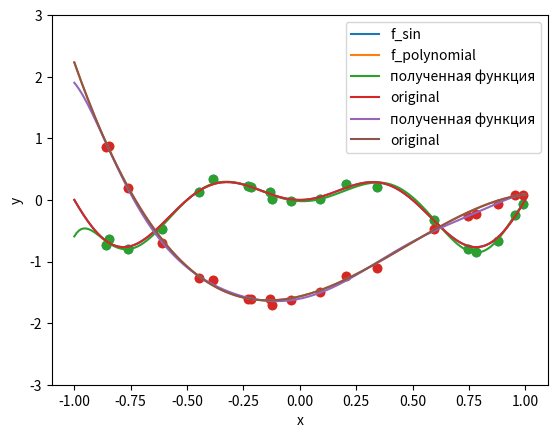

The script that saved this image:
import numpy as np
import math as m
import matplotlib.pyplot as plt
from scipy.linalg import solve

#регулируемые параметры
N = 20 #размер выборки
M = 9 #степень полинома в регрессии
eps0 = 0.1 #ошибка
mean = 0 #среднее значение
std_deviation = eps0 / 2 #стандартное отклонение
border_coef = 3 #коэф полинома от -3 до 3
border_x = 1
y_lim = 3

def f_sin(x):
  return x * m.sin(2 * m.pi * x)

coef = np.random.uniform(-border_coef, border_coef, 4)
def f_polynomial(x):
  return coef[0] * x**3 + coef[1] * x**2 + coef[2] * x + coef[3]

def sampling_by_function(x, func, eps):
  y = np.zeros(shape=(N), dtype = 'f')
  for i in range (0, N):
    y[i] = eps[i] + func(x[i])

  return y

def calc_func(size, x, func):
  y = np.zeros(shape=(size), dtype = 'f')
  for i in range (0, size):
    y[i] = func(x[i])

  return y

#генерация данных
x = np.random.uniform(-border_x, border_x, N)
eps = np.random.uniform(-eps0, eps0, N)
#eps = np.random.normal(mean, std_deviation, N)

print(f"{type(x)}\n")
print(f"массив x: {x}\n")

y_sin = sampling_by_function(x, f_sin, eps)
y_polynomial = sampling_by_function(x, f_polynomial, eps)

plt.scatter(x, y_sin)
plt.scatter(x, y_polynomial)

size = 10 * N #количество точек для отображения исходной функции
xx = np.linspace(-border_x, border_x, size)

yy_sin = calc_func(size, xx, f_sin)
yy_polynomial = calc_func(size, xx, f_polynomial)
plt.plot(xx, yy_sin, label='f_sin')
plt.plot(xx, yy_polynomial, label='f_polynomial')

plt.xlabel('x')
plt.ylabel('y')
plt.ylim(-y_lim, y_lim)

plt.legend()
plt.show()

##################################полиномиальная регрессия:

A = np.zeros(shape = (M, M))
b = np.zeros(shape = M)

def element_matrix(i, j):
  sum = 0
  for k in range(0, N):
    sum += x[k]**(i + j)

  return sum

def right_part(y, i):
  sum = 0
  for k in range(0, N):
    sum += y[k] * x[k]**i

  return sum

def calc_matrix_and_rp(A, b, y):
  for i in range(0, M):
    b[i] = right_part(y, i)
    for j in range (0, M):
      A[i][j] = element_matrix(i, j)
  return A, b

def calc_polynomial(x):
  sum = 0
  for i in range(0, M):
    sum += c[i] * x**i

  return sum

def plot_func(sample, sample_func, original):
  plt.scatter(x, sample)
  plt.plot(xx, sample_func, label='полученная функция')
  plt.plot(xx, original, label='original')
  plt.xlabel('x')
  plt.ylabel('y')
  plt.ylim(-y_lim, y_lim)

  plt.legend()
  plt.show()

#для синуса
A, b = calc_matrix_and_rp(A, b, y_sin)
c = solve(A, b)

y_new = calc_func(size, xx, calc_polynomial)
plot_func(y_sin, y_new, yy_sin)

#для полинома
A, b = calc_matrix_and_rp(A, b, y_polynomial)
c = solve(A, b)

y_new1 = calc_func(size, xx, calc_polynomial)
plot_func(y_polynomial, y_new1, yy_polynomial)